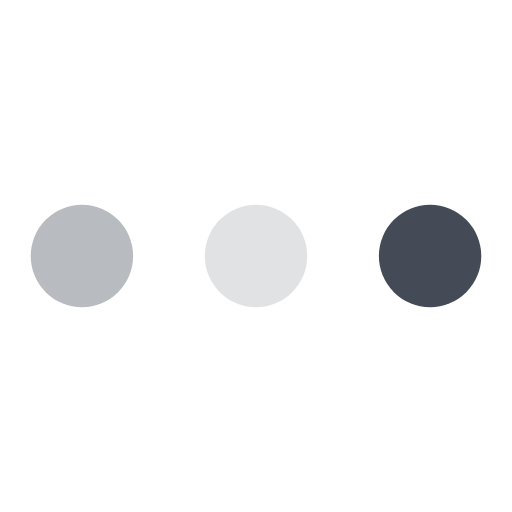
t = 0.00 s
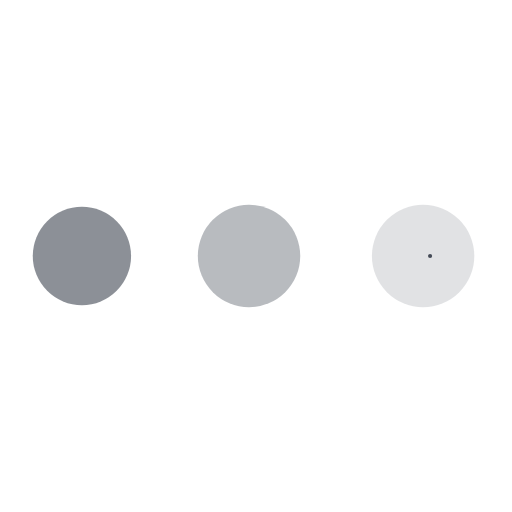
t = 0.59 s
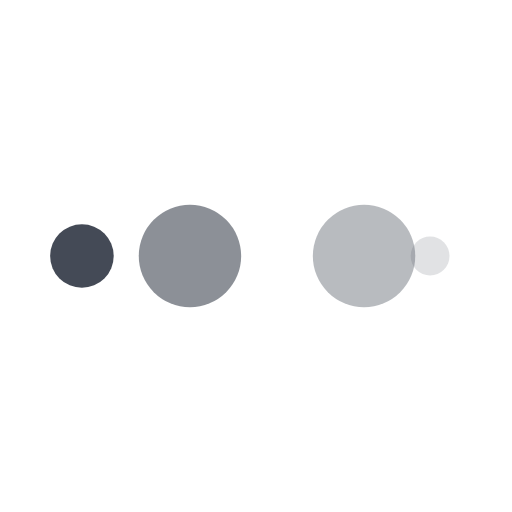
t = 0.98 s
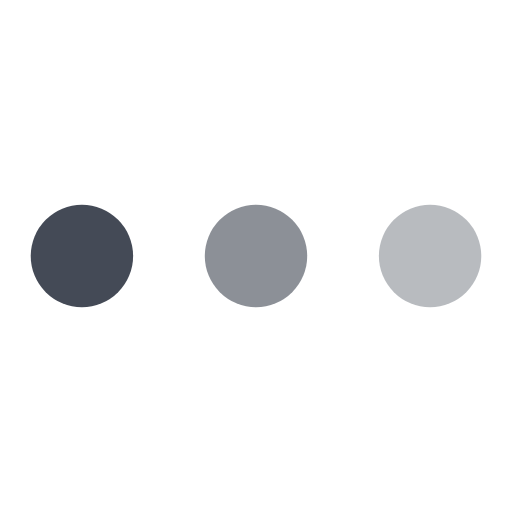
t = 1.56 s
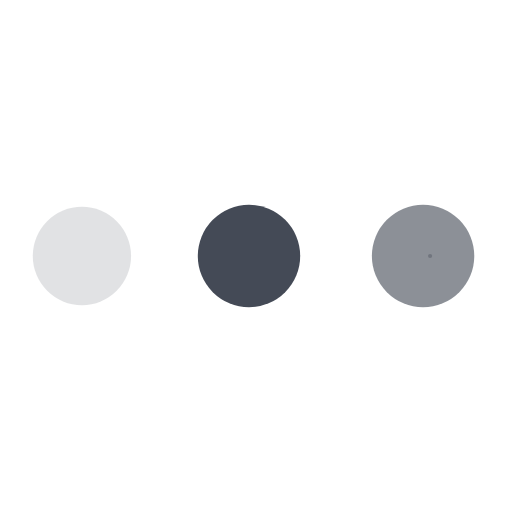
t = 2.15 s
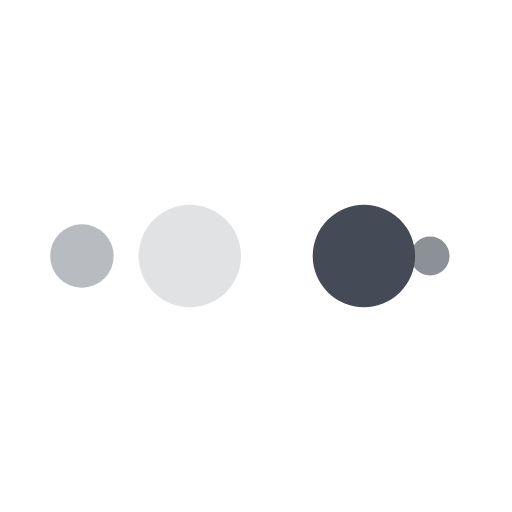
t = 2.54 s

The animated SVG that drew these frames (rendered in a browser with its animation timeline set to each time). Animation: 10 SMIL elements (animate=10); one cycle of 3.12 s, repeats indefinitely.

<?xml version="1.0" encoding="utf-8"?>
<svg xmlns="http://www.w3.org/2000/svg" xmlns:xlink="http://www.w3.org/1999/xlink" style="margin: auto; background: none; display: block; shape-rendering: auto;" width="217px" height="217px" viewBox="0 0 100 100" preserveAspectRatio="xMidYMid">
<circle cx="84" cy="50" r="10" fill="#444a56">
    <animate attributeName="r" repeatCount="indefinite" dur="0.78125s" calcMode="spline" keyTimes="0;1" values="10;0" keySplines="0 0.5 0.5 1" begin="0s"></animate>
    <animate attributeName="fill" repeatCount="indefinite" dur="3.125s" calcMode="discrete" keyTimes="0;0.25;0.5;0.75;1" values="#444a56;rgba(68, 74, 86, 0.16032258064516125);rgba(68, 74, 86, 0.3783870967741936);rgba(68, 74, 86, 0.6132258064516128);#444a56" begin="0s"></animate>
</circle><circle cx="16" cy="50" r="10" fill="#444a56">
  <animate attributeName="r" repeatCount="indefinite" dur="3.125s" calcMode="spline" keyTimes="0;0.25;0.5;0.75;1" values="0;0;10;10;10" keySplines="0 0.5 0.5 1;0 0.5 0.5 1;0 0.5 0.5 1;0 0.5 0.5 1" begin="0s"></animate>
  <animate attributeName="cx" repeatCount="indefinite" dur="3.125s" calcMode="spline" keyTimes="0;0.25;0.5;0.75;1" values="16;16;16;50;84" keySplines="0 0.5 0.5 1;0 0.5 0.5 1;0 0.5 0.5 1;0 0.5 0.5 1" begin="0s"></animate>
</circle><circle cx="50" cy="50" r="10" fill="rgba(68, 74, 86, 0.6132258064516128)">
  <animate attributeName="r" repeatCount="indefinite" dur="3.125s" calcMode="spline" keyTimes="0;0.25;0.5;0.75;1" values="0;0;10;10;10" keySplines="0 0.5 0.5 1;0 0.5 0.5 1;0 0.5 0.5 1;0 0.5 0.5 1" begin="-0.78125s"></animate>
  <animate attributeName="cx" repeatCount="indefinite" dur="3.125s" calcMode="spline" keyTimes="0;0.25;0.5;0.75;1" values="16;16;16;50;84" keySplines="0 0.5 0.5 1;0 0.5 0.5 1;0 0.5 0.5 1;0 0.5 0.5 1" begin="-0.78125s"></animate>
</circle><circle cx="84" cy="50" r="10" fill="rgba(68, 74, 86, 0.3783870967741936)">
  <animate attributeName="r" repeatCount="indefinite" dur="3.125s" calcMode="spline" keyTimes="0;0.25;0.5;0.75;1" values="0;0;10;10;10" keySplines="0 0.5 0.5 1;0 0.5 0.5 1;0 0.5 0.5 1;0 0.5 0.5 1" begin="-1.5625s"></animate>
  <animate attributeName="cx" repeatCount="indefinite" dur="3.125s" calcMode="spline" keyTimes="0;0.25;0.5;0.75;1" values="16;16;16;50;84" keySplines="0 0.5 0.5 1;0 0.5 0.5 1;0 0.5 0.5 1;0 0.5 0.5 1" begin="-1.5625s"></animate>
</circle><circle cx="16" cy="50" r="10" fill="rgba(68, 74, 86, 0.16032258064516125)">
  <animate attributeName="r" repeatCount="indefinite" dur="3.125s" calcMode="spline" keyTimes="0;0.25;0.5;0.75;1" values="0;0;10;10;10" keySplines="0 0.5 0.5 1;0 0.5 0.5 1;0 0.5 0.5 1;0 0.5 0.5 1" begin="-2.34375s"></animate>
  <animate attributeName="cx" repeatCount="indefinite" dur="3.125s" calcMode="spline" keyTimes="0;0.25;0.5;0.75;1" values="16;16;16;50;84" keySplines="0 0.5 0.5 1;0 0.5 0.5 1;0 0.5 0.5 1;0 0.5 0.5 1" begin="-2.34375s"></animate>
</circle>
<!-- [ldio] generated by https://loading.io/ --></svg>
